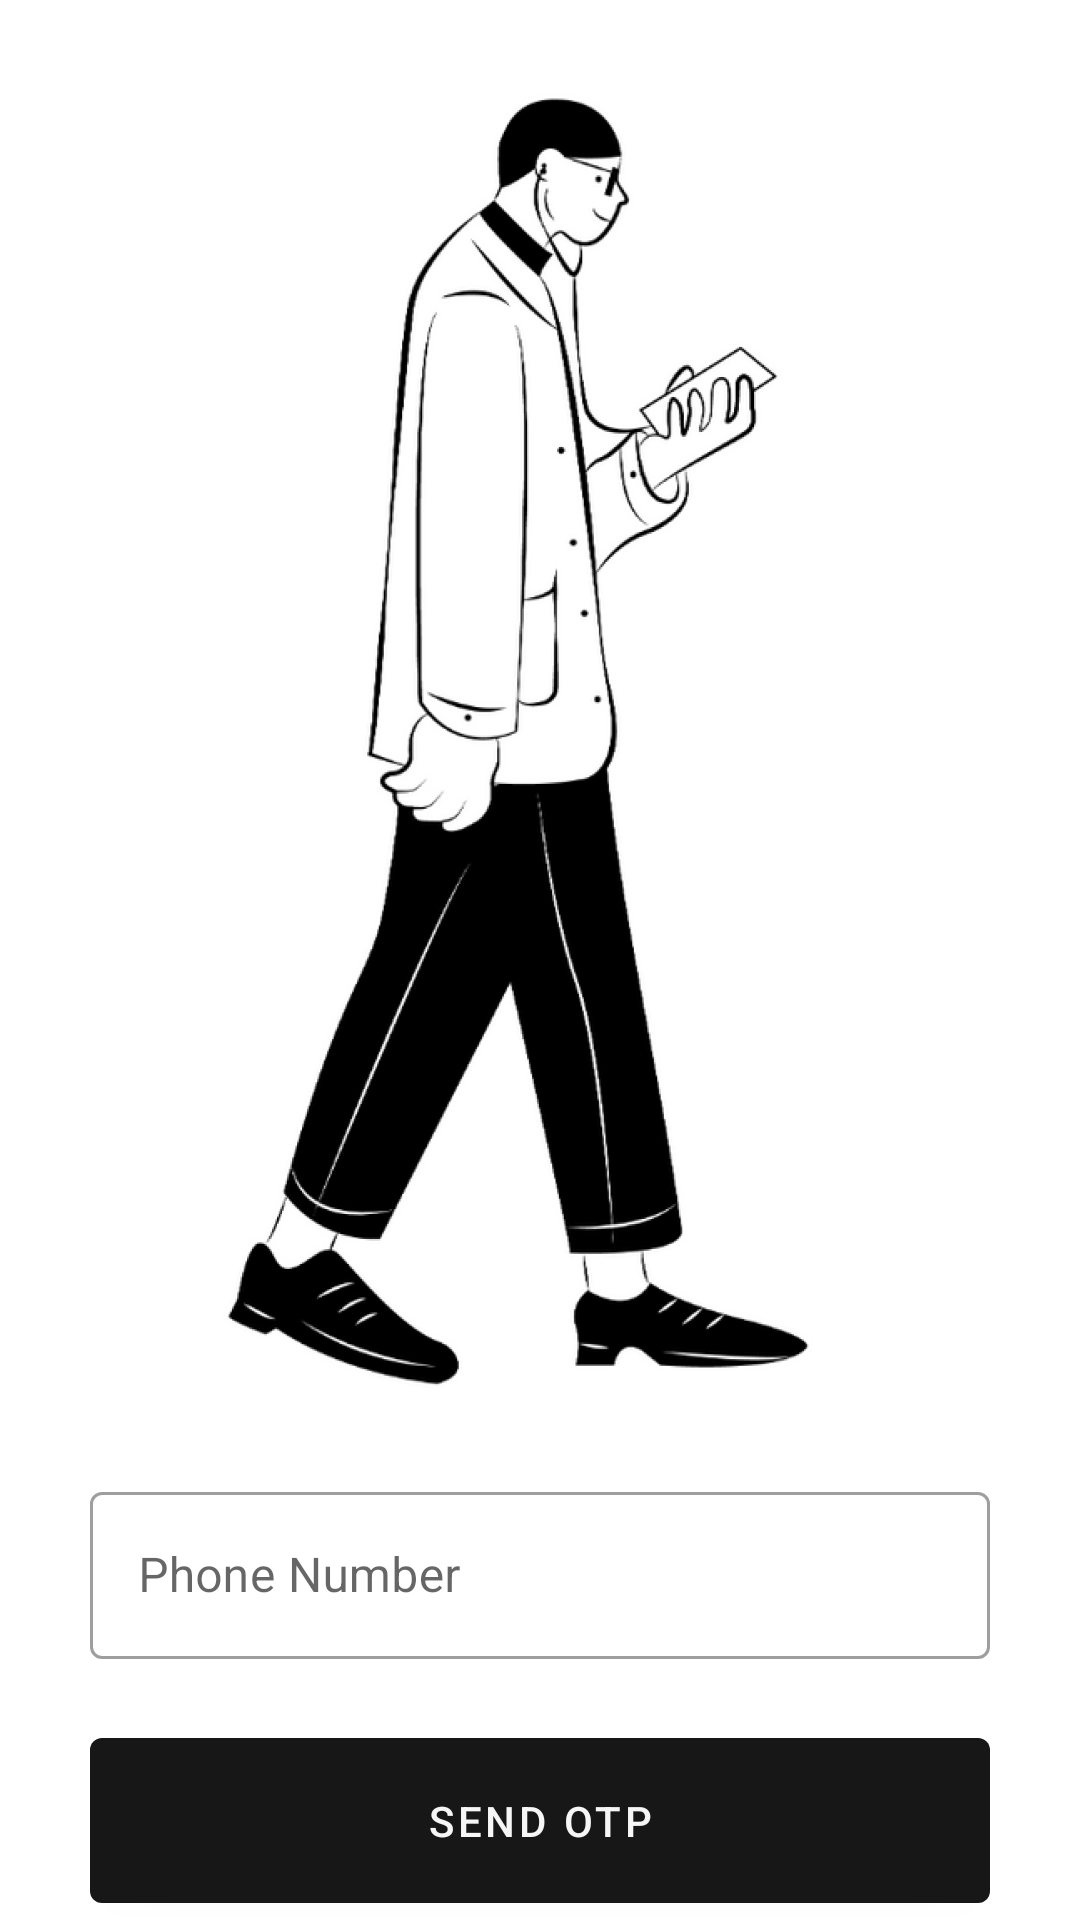

Produce the Android XML layout that renders to this screen, including the resource entries it uses.
<!-- AndroidManifest.xml: application theme Theme.CovidHelp -->
<!-- res/layout/activity_login.xml -->
<?xml version="1.0" encoding="utf-8"?>
<androidx.constraintlayout.widget.ConstraintLayout xmlns:android="http://schemas.android.com/apk/res/android"
    xmlns:app="http://schemas.android.com/apk/res-auto"
    xmlns:tools="http://schemas.android.com/tools"
    android:layout_width="match_parent"
    android:layout_height="match_parent"
    tools:context=".Login">

    <ImageView
        android:id="@+id/heroImage"
        android:layout_width="wrap_content"
        android:layout_height="wrap_content"
        app:layout_constraintTop_toTopOf="parent"
        app:layout_constraintStart_toStartOf="parent"
        app:layout_constraintEnd_toEndOf="parent"
        android:src="@mipmap/login_person"
        />

    <androidx.constraintlayout.widget.ConstraintLayout
        android:layout_width="match_parent"
        android:layout_height="wrap_content"
        app:layout_constraintTop_toBottomOf="@id/heroImage"
        app:layout_constraintBottom_toBottomOf="parent"
        app:layout_constraintStart_toStartOf="parent"
        app:layout_constraintEnd_toEndOf="parent"
        android:paddingVertical="10dp"
        android:paddingHorizontal="30dp"
        >

        <com.google.android.material.textfield.TextInputLayout
            android:id="@+id/phoneNumberContainer"
            android:layout_width="match_parent"
            android:layout_height="wrap_content"
            app:boxBackgroundMode="outline"
            app:startIconDrawable="@drawable/ic_call"
            style="@style/Widget.MaterialComponents.TextInputLayout.OutlinedBox"
            android:hint="@string/phone_number"
            app:helperTextEnabled="true"
            app:layout_constraintTop_toTopOf="parent"
            app:layout_constraintStart_toStartOf="parent"
            app:errorEnabled="true">

            <com.google.android.material.textfield.TextInputEditText
                android:id="@+id/phoneNumber"
                android:layout_width="match_parent"
                android:layout_height="wrap_content"
                android:inputType="phone"
                android:maxLength="10"
                />

        </com.google.android.material.textfield.TextInputLayout>

        <ProgressBar
            android:id="@+id/progress"
            style="?android:attr/progressBarStyle"
            android:layout_width="20dp"
            android:layout_height="20dp"
            app:layout_constraintTop_toTopOf="@id/sendOtpBtn"
            app:layout_constraintEnd_toEndOf="@id/sendOtpBtn"
            app:layout_constraintBottom_toBottomOf="@id/sendOtpBtn"
            android:visibility="invisible"
            android:elevation="5dp"
            android:layout_marginEnd="10dp"
            android:theme="@style/progressBarWhite"
            />

        <com.google.android.material.button.MaterialButton
            android:id="@+id/sendOtpBtn"
            style="@style/Widget.AppTheme.MaterialButton"
            android:layout_width="match_parent"
            android:layout_height="wrap_content"
            app:layout_constraintTop_toBottomOf="@id/phoneNumberContainer"
            app:layout_constraintStart_toStartOf="parent"
            app:layout_constraintEnd_toEndOf="parent"
            android:paddingHorizontal="15dp"
            android:paddingVertical="18dp"
            app:backgroundTint="@color/accent"
            android:text="Send OTP"
            />

    </androidx.constraintlayout.widget.ConstraintLayout>



</androidx.constraintlayout.widget.ConstraintLayout>
<!-- resources referenced by this layout -->
<resources>
  <color name="accent">#171717</color>
  <!-- mipmap login_person: png bitmap (mipmap-hdpi, 55501 bytes) -->
  <string name="phone_number">Phone Number</string>
  <style name="Widget.AppTheme.MaterialButton" parent="Widget.MaterialComponents.Button">
          <item name="backgroundTint">@color/btn_bg_color</item>
          <item name="android:textColor">@color/btn_txt_color</item>
      </style>
  <style name="progressBarWhite" parent="@style/Theme.AppCompat">
          <item name="colorAccent">@color/white</item>
      </style>
  <style name="Theme.CovidHelp" parent="Theme.MaterialComponents.Light.NoActionBar">
  
          
          <item name="android:windowLightStatusBar">true</item>
  
          <item name="colorPrimary">@color/accent</item>
          <item name="colorPrimaryVariant">@color/white</item>
          <item name="colorOnPrimary">@color/white</item>
          
          <item name="colorSecondary">@color/accent</item>
          <item name="colorSecondaryVariant">@color/white</item>
          <item name="colorOnSecondary">@color/borderGrey</item>
          
          <item name="android:statusBarColor" tools:targetApi="l">?attr/colorPrimaryVariant</item>
          
  
      </style>
  <color name="white">#FFFFFFFF</color>
  <color name="borderGrey">#9B9B9B</color>
</resources>
